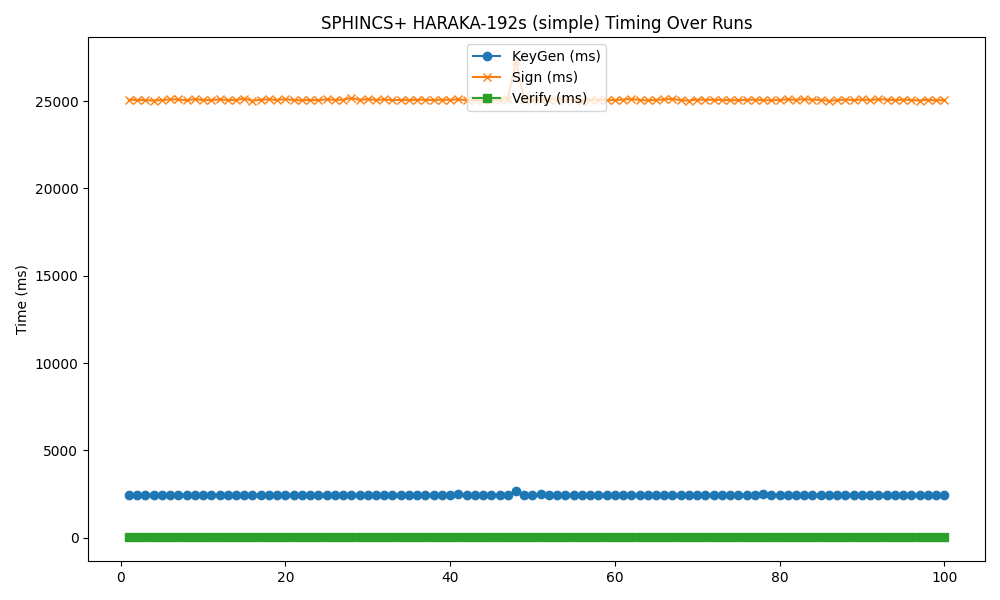

The data file committed next to this chart (first rows):
timestamp, mode, keygen, sign, verify
2025-05-19 05:28:06, 192s, 2455, 25074, 22.32
2025-05-19 05:28:34, 192s, 2458, 25069, 22.66
2025-05-19 05:29:02, 192s, 2457, 25058, 24.05
2025-05-19 05:29:30, 192s, 2454, 25036, 22.17
2025-05-19 05:29:59, 192s, 2452, 25057, 22.79
2025-05-19 05:30:27, 192s, 2470, 25103, 21.97
2025-05-19 05:30:55, 192s, 2455, 25097, 22.26
2025-05-19 05:31:23, 192s, 2461, 25045, 22.29
2025-05-19 05:31:52, 192s, 2458, 25114, 22.21
2025-05-19 05:32:20, 192s, 2456, 25064, 22.32
2025-05-19 05:32:48, 192s, 2463, 25056, 22.2
2025-05-19 05:33:17, 192s, 2457, 25103, 22.15
2025-05-19 05:33:45, 192s, 2464, 25061, 22.2
2025-05-19 05:34:13, 192s, 2465, 25063, 22.44
2025-05-19 05:34:41, 192s, 2466, 25144, 22.29
2025-05-19 05:35:10, 192s, 2457, 25023, 22.23
2025-05-19 05:35:38, 192s, 2468, 25081, 22.08
2025-05-19 05:36:06, 192s, 2460, 25100, 22.13
2025-05-19 05:36:35, 192s, 2462, 25065, 22.27
2025-05-19 05:37:03, 192s, 2456, 25113, 21.84
2025-05-19 05:37:31, 192s, 2457, 25065, 22.4
2025-05-19 05:37:59, 192s, 2456, 25048, 21.87
2025-05-19 05:38:28, 192s, 2464, 25070, 22.5
2025-05-19 05:38:56, 192s, 2470, 25051, 22.18
2025-05-19 05:39:24, 192s, 2462, 25102, 22.3
2025-05-19 05:39:52, 192s, 2469, 25072, 22.58
2025-05-19 05:40:21, 192s, 2460, 25081, 22.59
2025-05-19 05:40:49, 192s, 2476, 25177, 21.85
2025-05-19 05:41:17, 192s, 2464, 25075, 22.25
2025-05-19 05:41:46, 192s, 2462, 25106, 22.45
2025-05-19 05:42:14, 192s, 2457, 25070, 21.89
2025-05-19 05:42:42, 192s, 2460, 25095, 22.06
2025-05-19 05:43:10, 192s, 2457, 25056, 22.02
2025-05-19 05:43:39, 192s, 2461, 25074, 21.96
2025-05-19 05:44:07, 192s, 2469, 25051, 22.02
2025-05-19 05:44:35, 192s, 2457, 25082, 22.34
2025-05-19 05:45:04, 192s, 2456, 25076, 22.61
2025-05-19 05:45:32, 192s, 2468, 25061, 22.38
2025-05-19 05:46:00, 192s, 2468, 25080, 22
2025-05-19 05:46:28, 192s, 2462, 25073, 22.02
2025-05-19 05:46:57, 192s, 2488, 25107, 22.45
2025-05-19 05:47:25, 192s, 2466, 25041, 22.29
2025-05-19 05:47:53, 192s, 2471, 25038, 22.4
2025-05-19 05:48:21, 192s, 2466, 25055, 22.2
2025-05-19 05:48:50, 192s, 2456, 25060, 22.51
2025-05-19 05:49:18, 192s, 2464, 25061, 22.7
2025-05-19 05:49:46, 192s, 2470, 25124, 22.33
2025-05-19 05:50:17, 192s, 2667, 27288, 25.04
2025-05-19 05:50:45, 192s, 2465, 25071, 22.14
2025-05-19 05:51:14, 192s, 2479, 25073, 22.06
2025-05-19 05:51:42, 192s, 2488, 25073, 22.11
2025-05-19 05:52:10, 192s, 2459, 25082, 22.45
2025-05-19 05:52:38, 192s, 2455, 25080, 21.96
2025-05-19 05:53:07, 192s, 2469, 25087, 22.11
2025-05-19 05:53:35, 192s, 2456, 25051, 22.21
2025-05-19 05:54:03, 192s, 2457, 25021, 22.59
2025-05-19 05:54:31, 192s, 2462, 25058, 21.91
2025-05-19 05:55:00, 192s, 2460, 25078, 22.35
2025-05-19 05:55:28, 192s, 2454, 25044, 22.14
2025-05-19 05:55:56, 192s, 2467, 25067, 22.32
... 40 more rows
